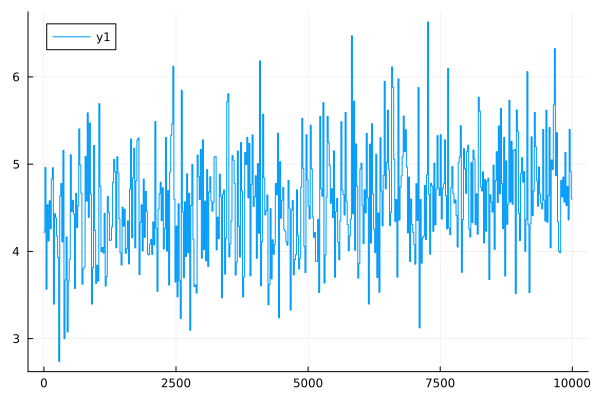

Data behind this chart, as committed beside it:
0	4.2203749019395165
1	4.22
2	4.22
3	4.22
4	4.22
5	4.22
6	4.22
7	4.22
8	4.22
9	4.22
10	4.22
11	4.22
12	4.22
13	4.22
14	4.22
15	4.22
16	4.22
17	4.22
18	4.22
19	4.22
20	4.961
21	4.961
22	4.961
23	4.961
24	4.961
25	4.961
26	4.961
27	4.961
28	4.961
29	4.961
30	4.961
31	4.961
32	4.961
33	4.961
34	4.961
35	4.961
36	4.961
37	4.961
38	4.961
39	4.961
40	3.567
41	3.567
42	3.567
43	3.567
44	3.567
45	3.567
46	3.567
47	3.567
48	3.567
49	3.567
50	3.567
51	3.567
52	3.567
53	3.567
54	3.567
55	3.567
56	3.567
57	3.567
58	3.567
59	3.567
60	4.536
... 9,940 more rows
